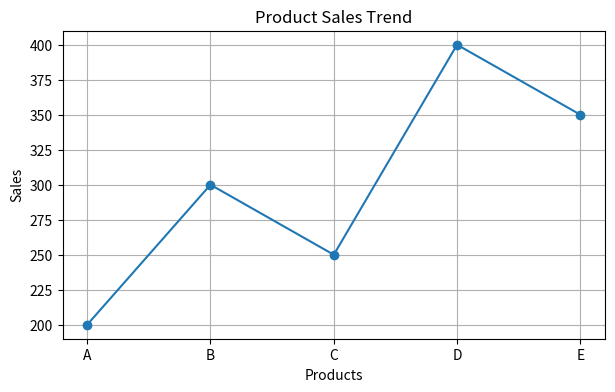
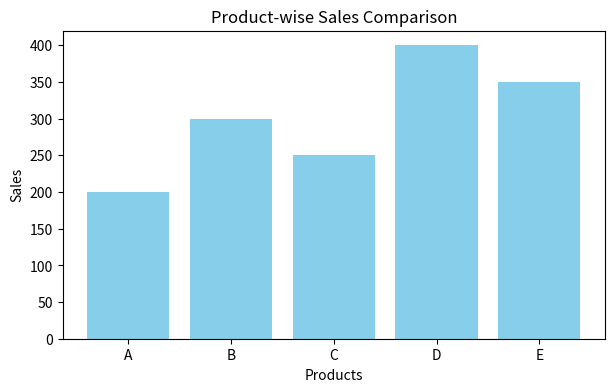
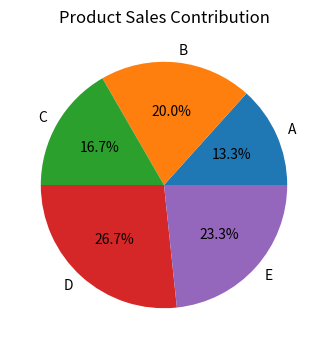
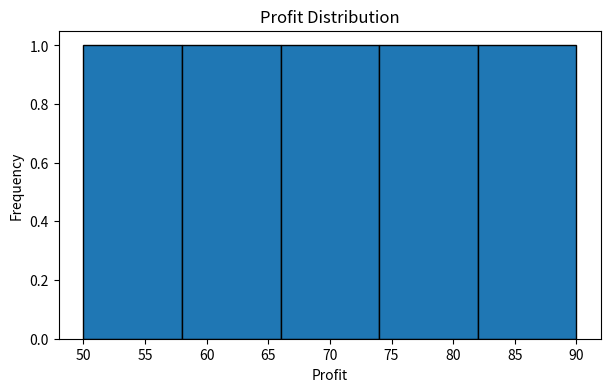
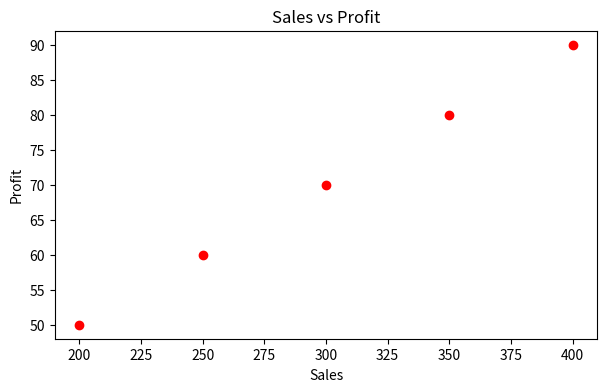

Recreate these plots in Python, in order.
#5. Product Sales & Profit Analysis 
'''Scenario: 
sales = np.array([200, 300, 250, 400, 350]) 
profit = np.array([50, 70, 60, 90, 80]) 
products = ["A", "B", "C", "D", "E"] 
Task: 
● Create DataFrame 
● Plot: 
○ Line graph → sales trend 
○ Bar chart → product vs sales 
○ Pie chart → sales contribution 
○ Histogram → profit distribution 
○ Scatter plot → sales vs profit
'''
# Import required libraries
import numpy as np
import pandas as pd
import matplotlib.pyplot as plt

# Create sales data using NumPy array
sales = np.array([200, 300, 250, 400, 350])

# Create profit data using NumPy array
profit = np.array([50, 70, 60, 90, 80])

# Create list of products
products = ["A", "B", "C", "D", "E"]

# Create DataFrame using Pandas
df = pd.DataFrame({
    "Product": products,
    "Sales": sales,
    "Profit": profit
})

# Display the DataFrame
print("Product Sales and Profit Data:")
print(df)

# 1. Line Graph - Shows sales trend
plt.figure(figsize=(7, 4))
plt.plot(products, sales, marker='o')
plt.title("Product Sales Trend")
plt.xlabel("Products")
plt.ylabel("Sales")
plt.grid(True)
plt.show()

# 2. Bar Chart - Compares product sales
plt.figure(figsize=(7, 4))
plt.bar(products, sales, color='skyblue')
plt.title("Product-wise Sales Comparison")
plt.xlabel("Products")
plt.ylabel("Sales")
plt.show()

# 3. Pie Chart - Shows sales contribution
plt.figure(figsize=(7, 4))
plt.pie(sales, labels=products, autopct='%1.1f%%')
plt.title("Product Sales Contribution")
plt.show()

# 4. Histogram - Shows profit distribution
plt.figure(figsize=(7, 4))
plt.hist(profit, bins=5, edgecolor='black')
plt.title("Profit Distribution")
plt.xlabel("Profit")
plt.ylabel("Frequency")
plt.show()

# 5. Scatter Plot - Shows sales vs profit
plt.figure(figsize=(7, 4))
plt.scatter(sales, profit, color='red')
plt.title("Sales vs Profit")
plt.xlabel("Sales")
plt.ylabel("Profit")
plt.show()
